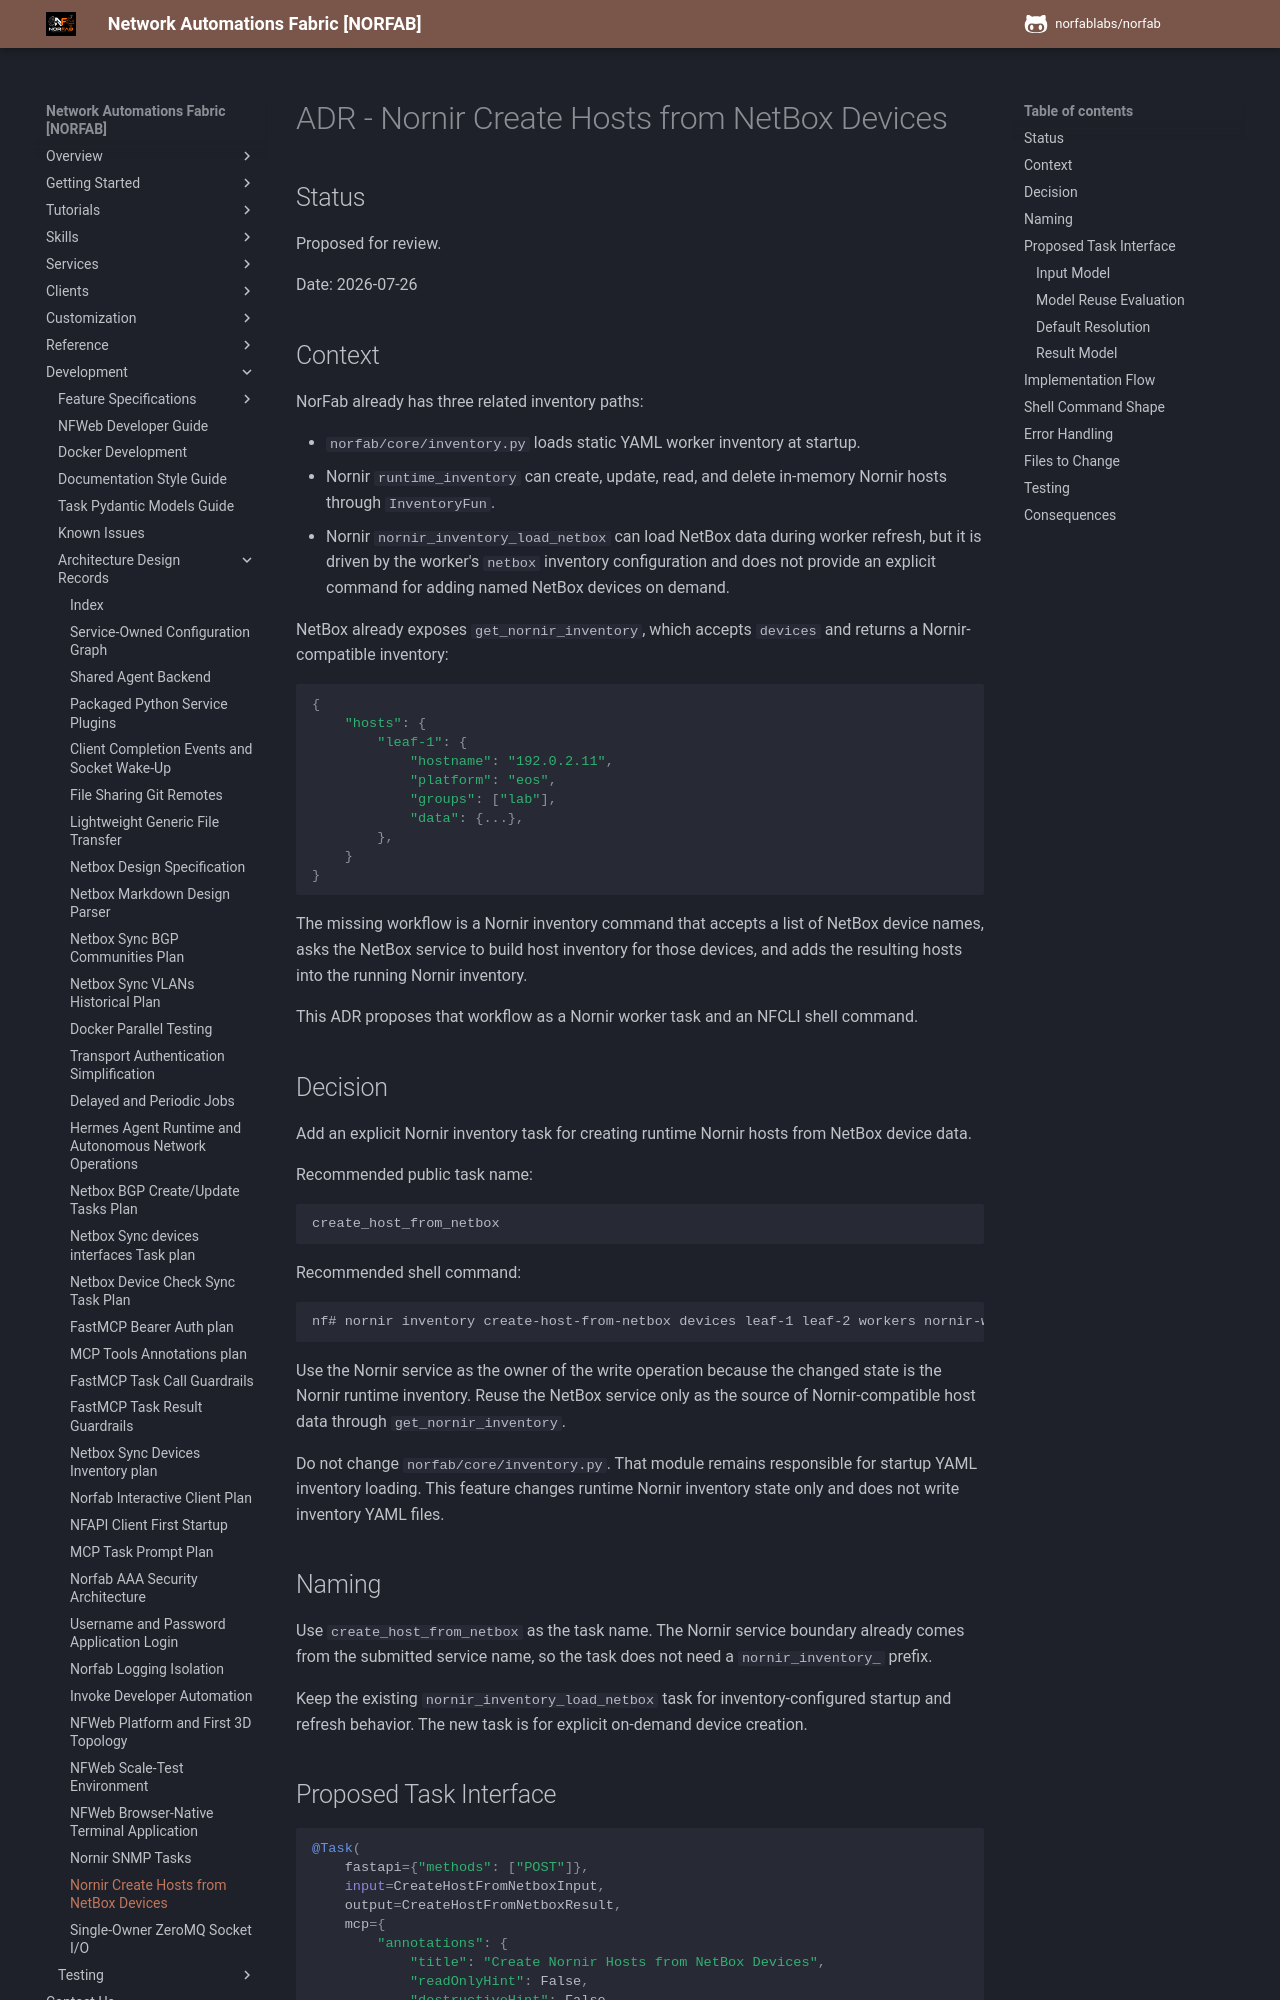

repository: norfablabs/NORFAB · page: development/adr/adr_nornir_create_hosts_from_netbox_devices/index.html · generator: mkdocs

# ADR - Nornir Create Hosts from NetBox Devices

## Status

Proposed for review.

Date: 2026-07-26

## Context

NorFab already has three related inventory paths:

- `norfab/core/inventory.py` loads static YAML worker inventory at startup.
- Nornir `runtime_inventory` can create, update, read, and delete in-memory
  Nornir hosts through `InventoryFun`.
- Nornir `nornir_inventory_load_netbox` can load NetBox data during worker
  refresh, but it is driven by the worker's `netbox` inventory configuration
  and does not provide an explicit command for adding named NetBox devices on
  demand.

NetBox already exposes `get_nornir_inventory`, which accepts `devices` and
returns a Nornir-compatible inventory:

```python
{
    "hosts": {
        "leaf-1": {
            "hostname": "192.0.2.11",
            "platform": "eos",
            "groups": ["lab"],
            "data": {...},
        },
    }
}
```

The missing workflow is a Nornir inventory command that accepts a list of
NetBox device names, asks the NetBox service to build host inventory for those
devices, and adds the resulting hosts into the running Nornir inventory.

This ADR proposes that workflow as a Nornir worker task and an NFCLI shell
command.

## Decision

Add an explicit Nornir inventory task for creating runtime Nornir hosts from
NetBox device data.

Recommended public task name:

```text
create_host_from_netbox
```

Recommended shell command:

```bash
nf# nornir inventory create-host-from-netbox devices leaf-1 leaf-2 workers nornir-worker-1
```

Use the Nornir service as the owner of the write operation because the changed
state is the Nornir runtime inventory. Reuse the NetBox service only as the
source of Nornir-compatible host data through `get_nornir_inventory`.

Do not change `norfab/core/inventory.py`. That module remains responsible for
startup YAML inventory loading. This feature changes runtime Nornir inventory
state only and does not write inventory YAML files.

## Naming

Use `create_host_from_netbox` as the task name. The Nornir service boundary
already comes from the submitted service name, so the task does not need a
`nornir_inventory_` prefix.

Keep the existing `nornir_inventory_load_netbox` task for inventory-configured
startup and refresh behavior. The new task is for explicit on-demand device
creation.
